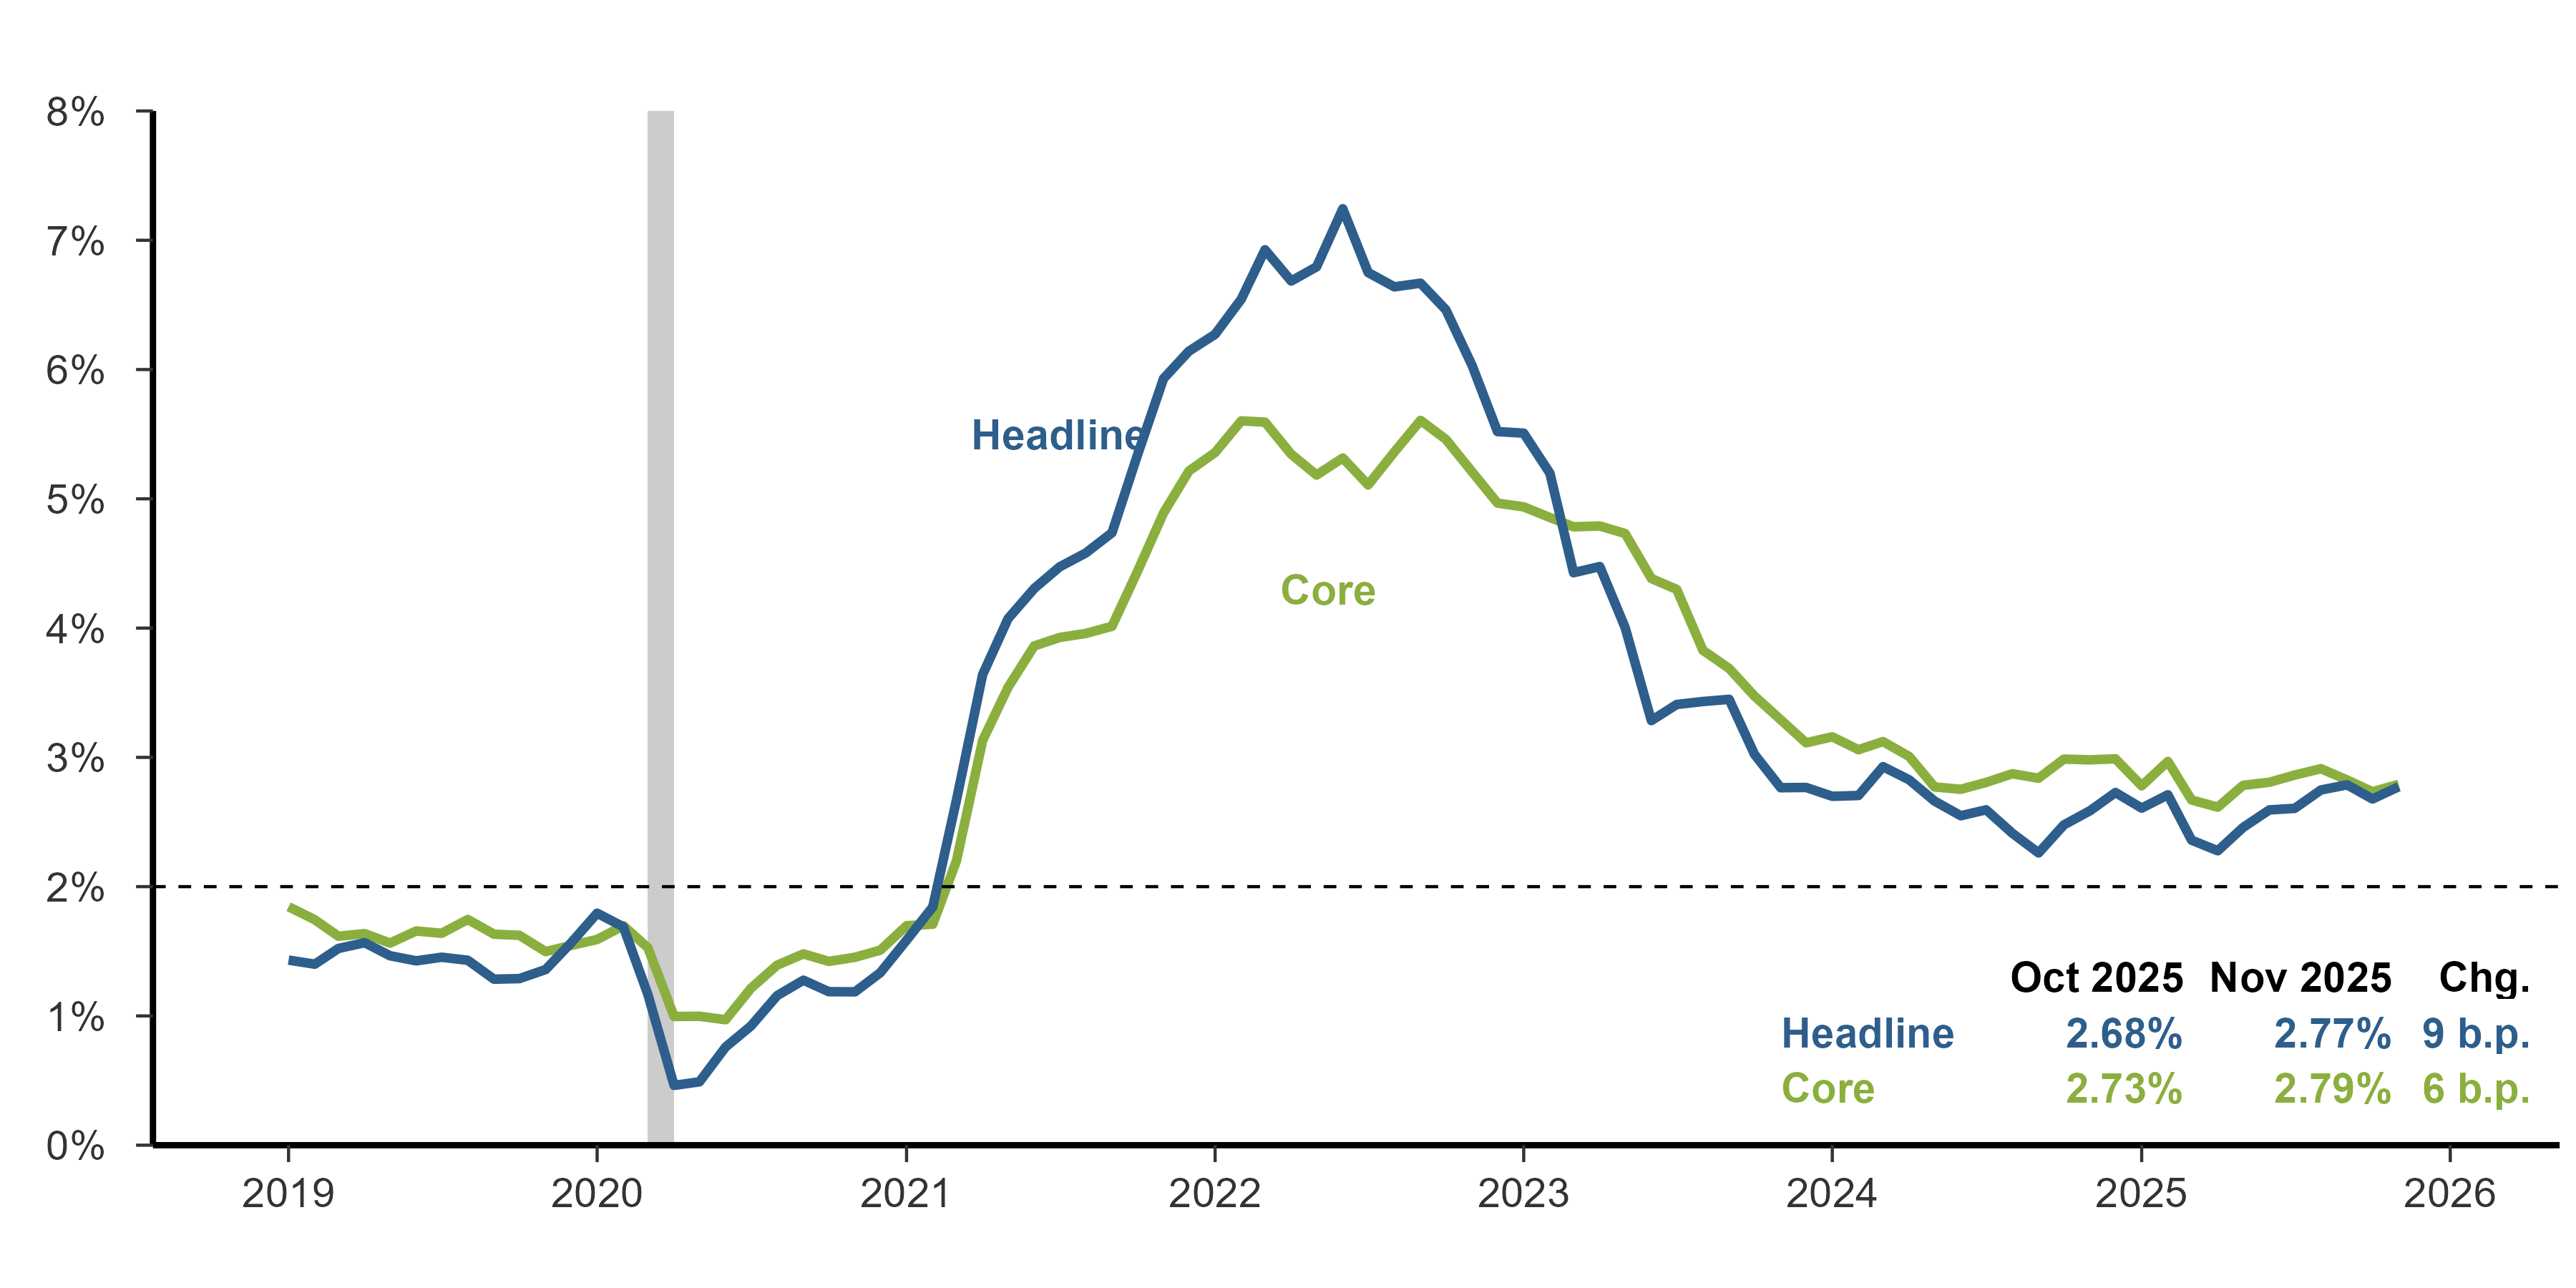

The data file committed next to this chart (first rows):
date, key, value, lbl
2019-01-01, YoY_pce_headline, 1.432, 
2019-02-01, YoY_pce_headline, 1.4, 
2019-03-01, YoY_pce_headline, 1.522, 
2019-04-01, YoY_pce_headline, 1.566, 
2019-05-01, YoY_pce_headline, 1.466, 
2019-06-01, YoY_pce_headline, 1.426, 
2019-07-01, YoY_pce_headline, 1.454, 
2019-08-01, YoY_pce_headline, 1.43, 
2019-09-01, YoY_pce_headline, 1.284, 
2019-10-01, YoY_pce_headline, 1.289, 
2019-11-01, YoY_pce_headline, 1.358, 
2019-12-01, YoY_pce_headline, 1.564, 
2020-01-01, YoY_pce_headline, 1.794, 
2020-02-01, YoY_pce_headline, 1.689, 
2020-03-01, YoY_pce_headline, 1.166, 
2020-04-01, YoY_pce_headline, 0.4625, 
2020-05-01, YoY_pce_headline, 0.4902, 
2020-06-01, YoY_pce_headline, 0.7595, 
2020-07-01, YoY_pce_headline, 0.9226, 
2020-08-01, YoY_pce_headline, 1.158, 
2020-09-01, YoY_pce_headline, 1.276, 
2020-10-01, YoY_pce_headline, 1.187, 
2020-11-01, YoY_pce_headline, 1.186, 
2020-12-01, YoY_pce_headline, 1.335, 
2021-01-01, YoY_pce_headline, 1.586, 
2021-02-01, YoY_pce_headline, 1.843, 
2021-03-01, YoY_pce_headline, 2.669, 
2021-04-01, YoY_pce_headline, 3.64, 
2021-05-01, YoY_pce_headline, 4.072, 
2021-06-01, YoY_pce_headline, 4.306, 
2021-07-01, YoY_pce_headline, 4.473, 
2021-08-01, YoY_pce_headline, 4.581, 
2021-09-01, YoY_pce_headline, 4.737, 
2021-10-01, YoY_pce_headline, 5.336, 
2021-11-01, YoY_pce_headline, 5.93, 
2021-12-01, YoY_pce_headline, 6.142, 
2022-01-01, YoY_pce_headline, 6.272, 
2022-02-01, YoY_pce_headline, 6.546, 
2022-03-01, YoY_pce_headline, 6.926, 
2022-04-01, YoY_pce_headline, 6.685, 
2022-05-01, YoY_pce_headline, 6.795, 
2022-06-01, YoY_pce_headline, 7.243, 
2022-07-01, YoY_pce_headline, 6.75, 
2022-08-01, YoY_pce_headline, 6.64, 
2022-09-01, YoY_pce_headline, 6.668, 
2022-10-01, YoY_pce_headline, 6.462, 
2022-11-01, YoY_pce_headline, 6.03, 
2022-12-01, YoY_pce_headline, 5.52, 
2023-01-01, YoY_pce_headline, 5.508, 
2023-02-01, YoY_pce_headline, 5.198, 
2023-03-01, YoY_pce_headline, 4.428, 
2023-04-01, YoY_pce_headline, 4.476, 
2023-05-01, YoY_pce_headline, 4.003, 
2023-06-01, YoY_pce_headline, 3.285, 
2023-07-01, YoY_pce_headline, 3.409, 
2023-08-01, YoY_pce_headline, 3.432, 
2023-09-01, YoY_pce_headline, 3.449, 
2023-10-01, YoY_pce_headline, 3.023, 
2023-11-01, YoY_pce_headline, 2.765, 
2023-12-01, YoY_pce_headline, 2.767, 
... 106 more rows
